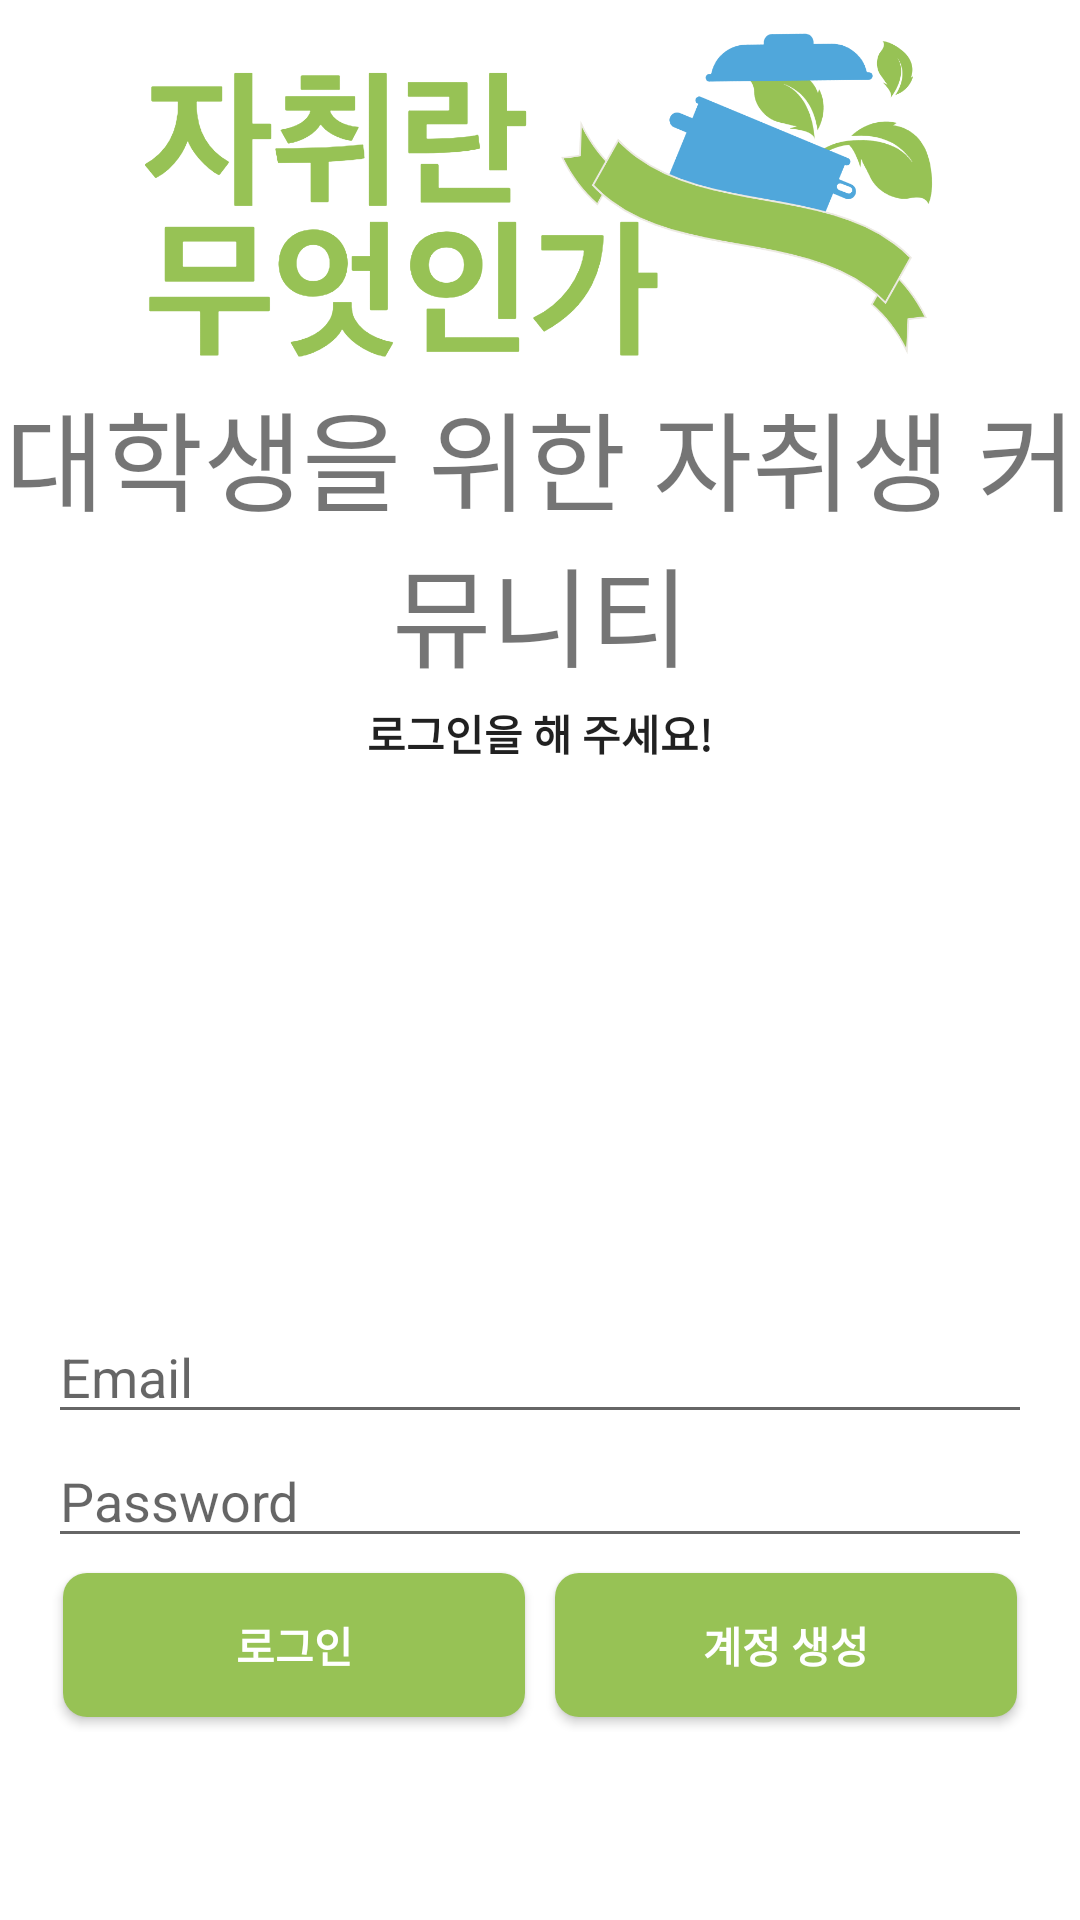

The Android layout XML behind this screen, and the referenced resources:
<!-- AndroidManifest.xml: application theme AppTheme -->
<!-- res/layout/activity_firebase_ui.xml -->
<LinearLayout xmlns:android="http://schemas.android.com/apk/res/android"
    xmlns:tools="http://schemas.android.com/tools"
    android:id="@+id/main_layout"
    android:layout_width="match_parent"
    android:layout_height="match_parent"
    android:background="@color/grey_100"
    android:orientation="vertical"
    android:weightSum="4">

    <LinearLayout
        android:layout_width="match_parent"
        android:layout_height="0dp"
        android:layout_weight="3"
        android:background="@android:color/background_light"
        android:gravity="center_horizontal"
        android:orientation="vertical">

        <ImageView
            android:id="@+id/icon"
            style="@style/ThemeOverlay.FirebaseIcon"
            android:layout_width="321dp"
            android:layout_height="126dp"
            android:contentDescription="@string/desc_firebase_lockup"
            android:src="@drawable/splash_img" />

        <TextView
            android:id="@+id/titleText"
            android:layout_width="wrap_content"
            android:layout_height="wrap_content"
            android:layout_marginBottom="@dimen/title_bottom_margin"
            android:text="대학생을 위한 자취생 커뮤니티"
            android:theme="@style/ThemeOverlay.MyTitleText" />

        <TextView
            android:id="@+id/status"
            style="@style/ThemeOverlay.MyTextDetail"
            android:text="로그인을 해 주세요!"
            android:textStyle="bold" />

        <Button
            android:id="@+id/btn_goHomeFeed"
            style="@style/Widget.AppCompat.Button.Colored"
            android:layout_width="wrap_content"
            android:layout_height="wrap_content"
            android:layout_weight="0"
            android:text="이메일 인증 완료!"
            android:theme="@style/ThemeOverlay.MyDarkButton"
            android:visibility="invisible" />

    </LinearLayout>


    <RelativeLayout
        android:layout_width="match_parent"
        android:layout_height="wrap_content"
        android:layout_weight="1"
        android:background="@color/grey_300"
        android:gravity="center_vertical">

        <LinearLayout
            android:id="@+id/emailPasswordFields"
            android:layout_width="match_parent"
            android:layout_height="wrap_content"
            android:layout_alignParentStart="true"
            android:layout_alignParentTop="true"
            android:orientation="vertical"
            android:paddingLeft="16dp"
            android:paddingRight="16dp">

            <EditText
                android:id="@+id/fieldEmail"
                android:layout_width="match_parent"
                android:layout_height="wrap_content"
                android:hint="@string/hint_email"
                android:inputType="textEmailAddress" />

            <EditText
                android:id="@+id/fieldPassword"
                android:layout_width="match_parent"
                android:layout_height="wrap_content"
                android:hint="@string/hint_password"
                android:inputType="textPassword" />

        </LinearLayout>

        <LinearLayout
            android:id="@+id/emailPasswordButtons"
            android:layout_width="match_parent"
            android:layout_height="wrap_content"
            android:layout_below="@+id/emailPasswordFields"
            android:orientation="horizontal"
            android:paddingLeft="16dp"
            android:paddingRight="16dp">

            <Button
                android:id="@+id/emailSignInButton"
                style="@style/Widget.AppCompat.Button.Colored"
                android:layout_width="0dp"
                android:layout_height="wrap_content"
                android:layout_margin="5dp"
                android:layout_weight="1"
                android:background="@drawable/my_button"
                android:text="@string/sign_in"
                android:textStyle="bold"
                android:theme="@style/ThemeOverlay.MyDarkButton" />

            <Button
                android:id="@+id/emailCreateAccountButton"
                style="@style/Widget.AppCompat.Button.Colored"
                android:layout_width="0dp"
                android:layout_height="wrap_content"
                android:layout_margin="5dp"
                android:layout_weight="1"
                android:background="@drawable/my_button"
                android:text="@string/create_account"
                android:textStyle="bold"
                android:theme="@style/ThemeOverlay.MyDarkButton" />

        </LinearLayout>

        <LinearLayout
            android:id="@+id/signedInButtons"
            android:layout_width="match_parent"
            android:layout_height="wrap_content"
            android:layout_centerInParent="true"
            android:orientation="horizontal"
            android:paddingLeft="16dp"
            android:paddingRight="16dp"
            android:visibility="gone"
            android:weightSum="2.0">

            <Button
                android:id="@+id/signOutButton"
                style="@style/Widget.AppCompat.Button.Colored"
                android:layout_width="0dp"
                android:layout_height="wrap_content"
                android:layout_weight="1.0"
                android:text="@string/sign_out"
                android:theme="@style/ThemeOverlay.MyDarkButton" />

            <Button
                android:id="@+id/verifyEmailButton"
                style="@style/Widget.AppCompat.Button.Colored"
                android:layout_width="0dp"
                android:layout_height="wrap_content"
                android:layout_weight="1.0"
                android:text="@string/verify_email"
                android:theme="@style/ThemeOverlay.MyDarkButton" />

        </LinearLayout>

    </RelativeLayout>

</LinearLayout>
<!-- resources referenced by this layout -->
<resources>
  <color name="grey_100">#f5f5f5</color>
  <color name="grey_300">#ffffff</color>
  <!-- drawable my_button (drawable) -->
  <?xml version="1.0" encoding="utf-8"?>
  <shape xmlns:android="http://schemas.android.com/apk/res/android"
      android:shape="rectangle">
      <solid android:color="@color/light_olive_green" />
      <corners android:radius="8dp" />
  </shape>
  <!-- drawable splash_img: png bitmap (drawable, 119479 bytes) -->
  <string name="create_account">계정 생성</string>
  <string name="desc_firebase_lockup">Firebase logo and name</string>
  <string name="hint_email">Email</string>
  <string name="hint_password">Password</string>
  <string name="sign_in">로그인</string>
  <string name="sign_out">로그 아웃</string>
  <string name="verify_email">이메일 인증</string>
  <style name="ThemeOverlay.FirebaseIcon" parent="AppTheme">
          <item name="android:layout_marginTop">@dimen/icon_top_margin</item>
          <item name="android:layout_marginBottom">@dimen/icon_bottom_margin</item>
      </style>
  <style name="ThemeOverlay.MyDarkButton" parent="ThemeOverlay.AppCompat.Dark">
          <item name="colorButtonNormal">@color/grey_500</item>
          <item name="colorAccent">@color/colorAccent</item>
          <item name="android:layout_marginRight">4dp</item>
          <item name="android:layout_marginLeft">4dp</item>
          <item name="android:textColor">@android:color/white</item>
      </style>
  <style name="ThemeOverlay.MyTextDetail" parent="AppTheme">
          <item name="android:layout_width">wrap_content</item>
          <item name="android:layout_height">wrap_content</item>
          <item name="android:fadeScrollbars">true</item>
          <item name="android:gravity">center</item>
          <item name="android:maxLines">5</item>
          <item name="android:padding">4dp</item>
          <item name="android:scrollbars">vertical</item>
          <item name="android:textSize">14sp</item>
      </style>
  <style name="ThemeOverlay.MyTitleText" parent="AppTheme">
          <item name="android:gravity">center</item>
          <item name="android:textSize">36sp</item>
      </style>
  <style name="AppTheme" parent="Theme.AppCompat.Light.NoActionBar">
          
          <item name="colorPrimary">@color/colorPrimary</item>
          <item name="colorPrimaryDark">@color/colorPrimaryDark</item>
          <item name="colorAccent">@color/colorAccent</item>
      </style>
  <color name="light_olive_green">#97c255</color>
  <color name="grey_500">#9e9e9e</color>
  <color name="colorAccent">#D81B60</color>
  <color name="colorPrimary">#008577</color>
  <color name="colorPrimaryDark">#97c255</color>
</resources>
